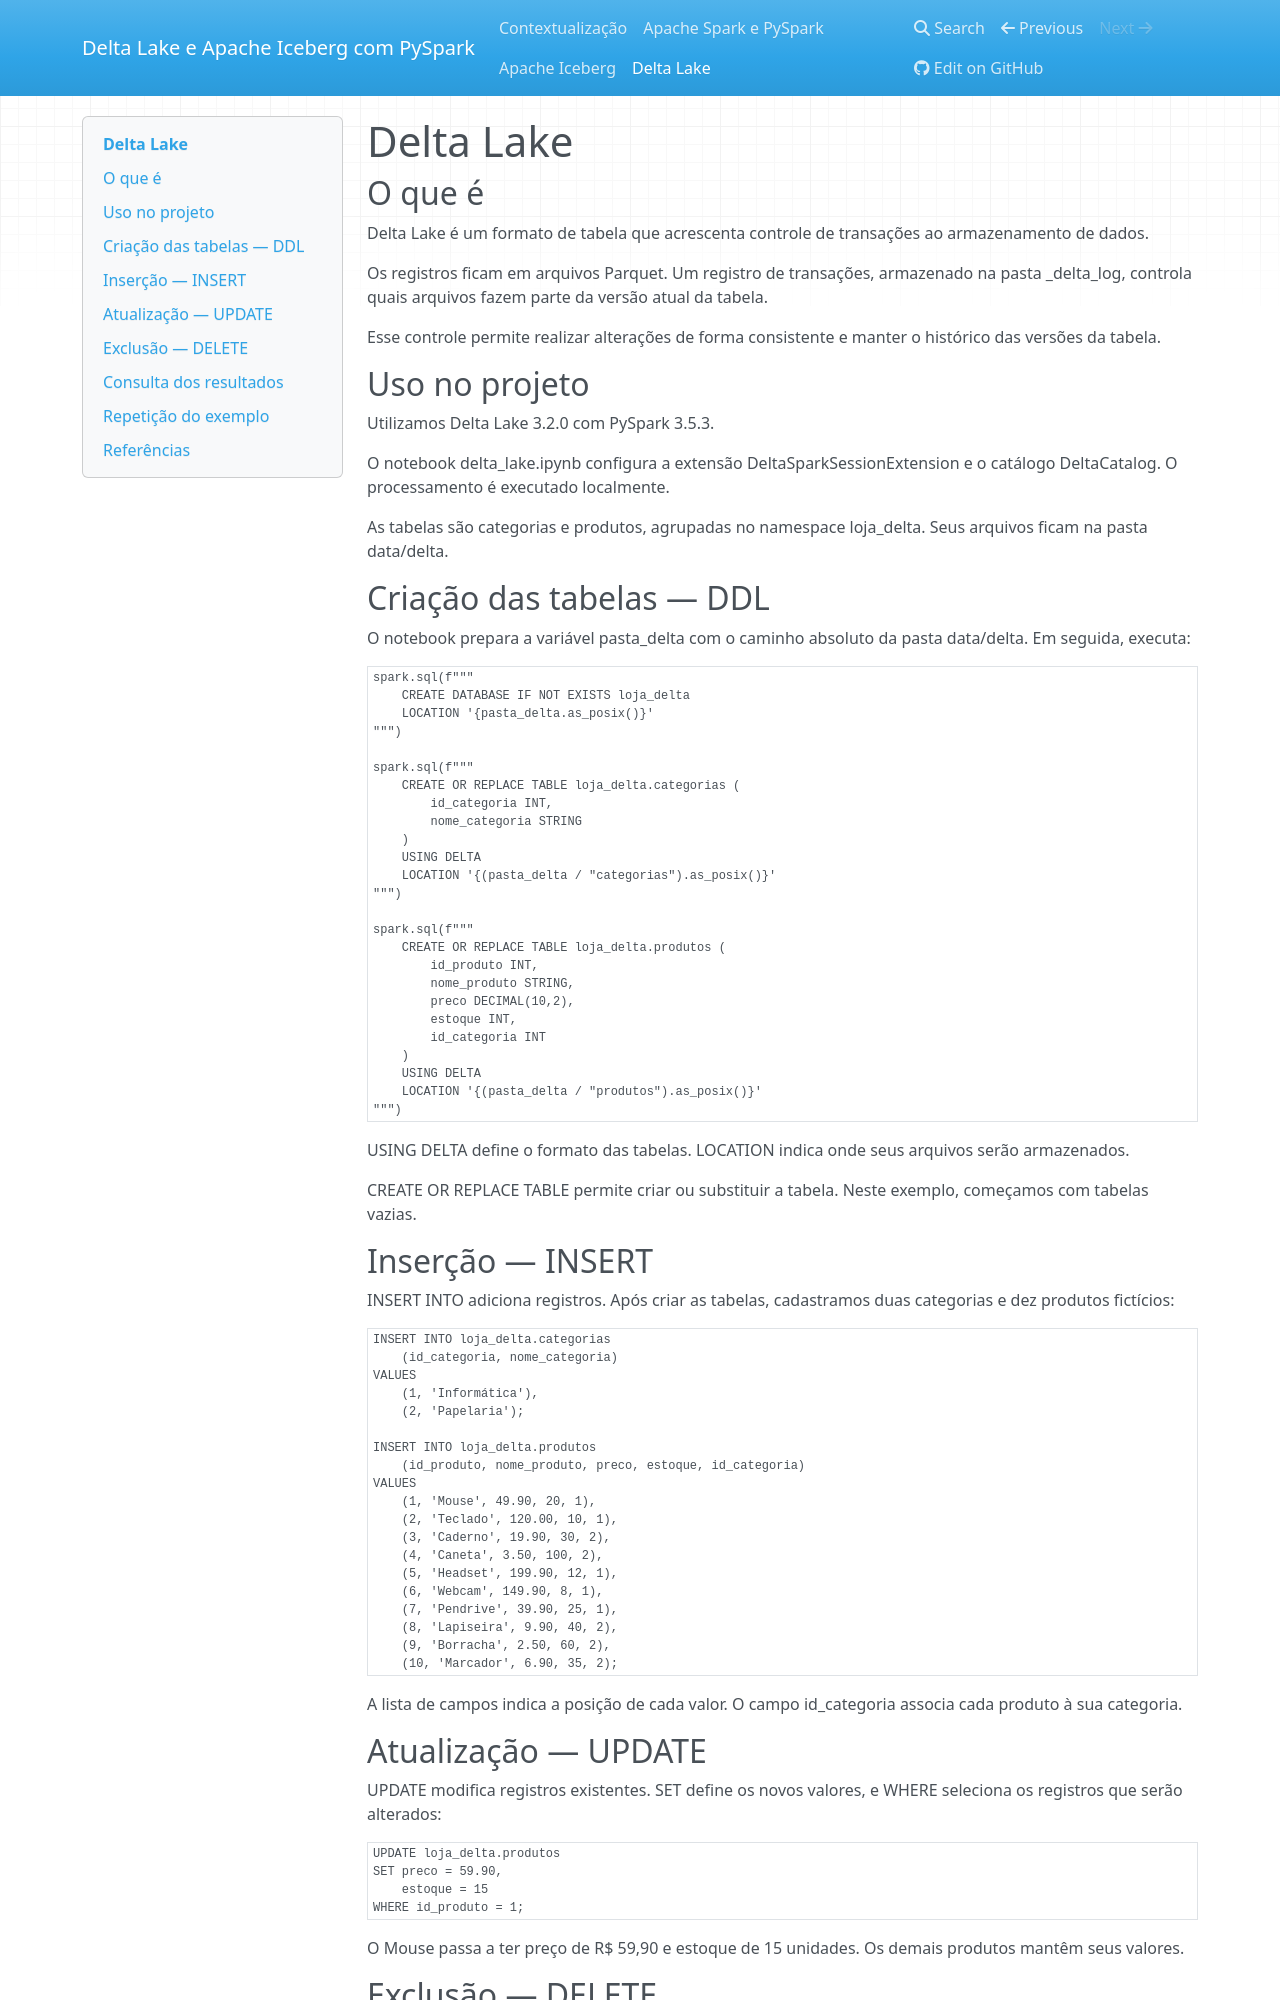

repository: bfontanayasmin/trabalhoBancodeDados · page: delta/index.html · generator: mkdocs

# Delta Lake

## O que é

Delta Lake é um formato de tabela que acrescenta controle de transações
ao armazenamento de dados.

Os registros ficam em arquivos Parquet. Um registro de transações,
armazenado na pasta _delta_log, controla quais arquivos fazem parte
da versão atual da tabela.

Esse controle permite realizar alterações de forma consistente
e manter o histórico das versões da tabela.

## Uso no projeto

Utilizamos Delta Lake 3.2.0 com PySpark 3.5.3.

O notebook delta_lake.ipynb configura a extensão DeltaSparkSessionExtension
e o catálogo DeltaCatalog. O processamento é executado localmente.

As tabelas são categorias e produtos, agrupadas no namespace loja_delta.
Seus arquivos ficam na pasta data/delta.

## Criação das tabelas — DDL

O notebook prepara a variável pasta_delta com o caminho absoluto
da pasta data/delta. Em seguida, executa:

```python
spark.sql(f"""
    CREATE DATABASE IF NOT EXISTS loja_delta
    LOCATION '{pasta_delta.as_posix()}'
""")

spark.sql(f"""
    CREATE OR REPLACE TABLE loja_delta.categorias (
        id_categoria INT,
        nome_categoria STRING
    )
    USING DELTA
    LOCATION '{(pasta_delta / "categorias").as_posix()}'
""")

spark.sql(f"""
    CREATE OR REPLACE TABLE loja_delta.produtos (
        id_produto INT,
        nome_produto STRING,
        preco DECIMAL(10,2),
        estoque INT,
        id_categoria INT
    )
    USING DELTA
    LOCATION '{(pasta_delta / "produtos").as_posix()}'
""")
```

USING DELTA define o formato das tabelas. LOCATION indica onde seus
arquivos serão armazenados.

CREATE OR REPLACE TABLE permite criar ou substituir a tabela.
Neste exemplo, começamos com tabelas vazias.

## Inserção — INSERT

INSERT INTO adiciona registros. Após criar as tabelas, cadastramos
duas categorias e dez produtos fictícios:

```sql
INSERT INTO loja_delta.categorias
    (id_categoria, nome_categoria)
VALUES
    (1, 'Informática'),
    (2, 'Papelaria');

INSERT INTO loja_delta.produtos
    (id_produto, nome_produto, preco, estoque, id_categoria)
VALUES
    (1, 'Mouse', 49.90, 20, 1),
    (2, 'Teclado', 120.00, 10, 1),
    (3, 'Caderno', 19.90, 30, 2),
    (4, 'Caneta', 3.50, 100, 2),
    (5, 'Headset', 199.90, 12, 1),
    (6, 'Webcam', 149.90, 8, 1),
    (7, 'Pendrive', 39.90, 25, 1),
    (8, 'Lapiseira', 9.90, 40, 2),
    (9, 'Borracha', 2.50, 60, 2),
    (10, 'Marcador', 6.90, 35, 2);
```

A lista de campos indica a posição de cada valor. O campo id_categoria
associa cada produto à sua categoria.

## Atualização — UPDATE

UPDATE modifica registros existentes. SET define os novos valores,
e WHERE seleciona os registros que serão alterados:

```sql
UPDATE loja_delta.produtos
SET preco = 59.90,
    estoque = 15
WHERE id_produto = 1;
```

O Mouse passa a ter preço de R$ 59,90 e estoque de 15 unidades.
Os demais produtos mantêm seus valores.
